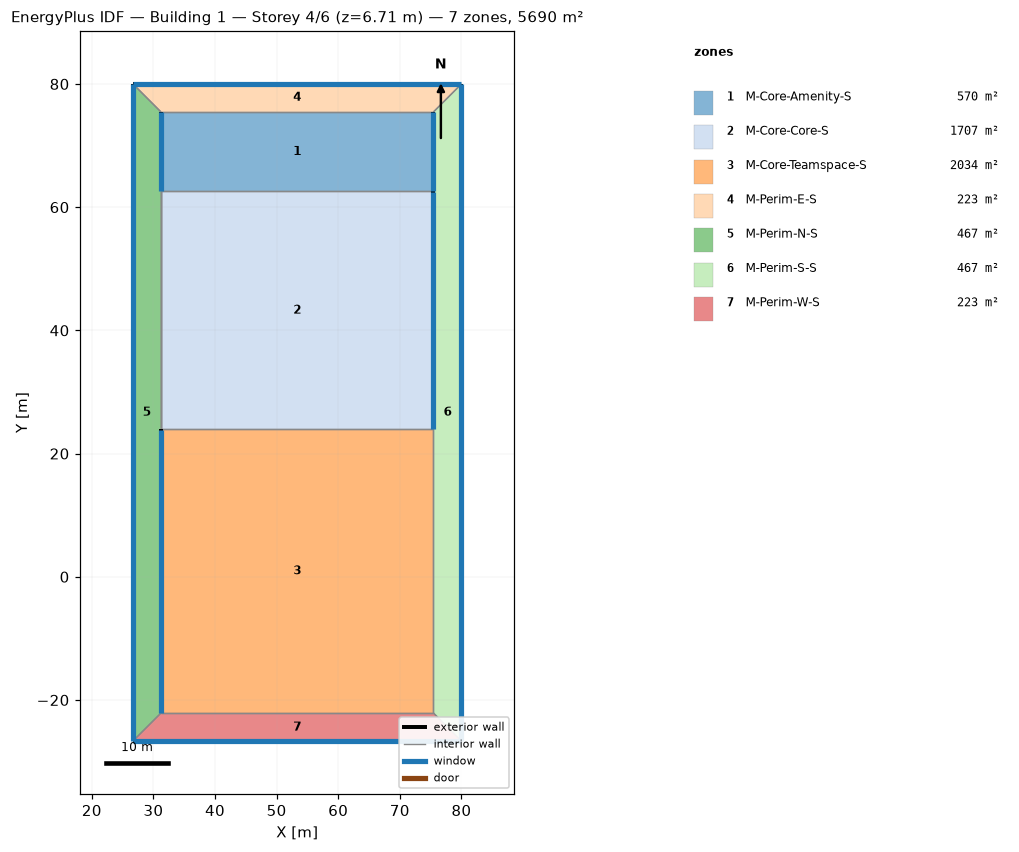
=== STOREY PLAN SPEC (per zone: floor XY polygon, exterior-wall plan segments, windows/doors) ===
zone 1: M-Core-Amenity-S  (569.8 m²)
  floor: (75.44, 75.44) (75.44, 62.54) (31.24, 62.54) (31.24, 75.44)
  interior walls: 4
zone 2: M-Core-Core-S  (1706.8 m²)
  floor: (75.44, 62.54) (75.44, 23.93) (31.24, 23.93) (31.24, 62.54)
  exterior wall: (75.44, 23.93) – (75.44, 62.54)  [38.6 m]
    window: (75.44, 23.95) – (75.44, 62.53)  [7.1 m²]
  interior walls: 5
zone 3: M-Core-Teamspace-S  (2034.1 m²)
  floor: (75.44, 23.93) (75.44, -22.10) (31.24, -22.10) (31.24, 23.93)
  interior walls: 4
zone 4: M-Perim-E-S  (223.0 m²)
  floor: (80.01, 80.01) (75.44, 75.44) (31.24, 75.44) (26.67, 80.01)
  exterior wall: (80.01, 80.01) – (26.67, 80.01)  [53.3 m]
    window: (79.98, 80.01) – (26.70, 80.01)  [78.0 m²]
  interior walls: 3
zone 5: M-Perim-N-S  (466.8 m²)
  floor: (31.24, 75.44) (31.24, -22.10) (26.67, -26.67) (26.67, 80.01)
  exterior wall: (26.67, 80.01) – (26.67, -26.67)  [106.7 m]
    window: (26.67, 79.96) – (26.67, -26.62)  [155.9 m²]
  exterior wall: (31.24, 62.54) – (31.24, 75.44)  [12.9 m]
    window: (31.24, 62.55) – (31.24, 75.43)  [2.4 m²]
  exterior wall: (31.24, -22.10) – (31.24, 23.93)  [46.0 m]
    window: (31.24, -22.07) – (31.24, 23.90)  [8.4 m²]
  interior walls: 6
zone 6: M-Perim-S-S  (466.8 m²)
  floor: (80.01, 80.01) (80.01, -26.67) (75.44, -22.10) (75.44, 75.44)
  exterior wall: (75.44, 75.44) – (75.44, 62.54)  [12.9 m]
    window: (75.44, 75.43) – (75.44, 62.55)  [2.4 m²]
  exterior wall: (80.01, -26.67) – (80.01, 80.01)  [106.7 m]
    window: (80.01, -26.62) – (80.01, 79.96)  [155.9 m²]
  interior walls: 5
zone 7: M-Perim-W-S  (223.0 m²)
  floor: (75.44, -22.10) (80.01, -26.67) (26.67, -26.67) (31.24, -22.10)
  exterior wall: (26.67, -26.67) – (80.01, -26.67)  [53.3 m]
    window: (26.70, -26.67) – (79.98, -26.67)  [78.0 m²]
  interior walls: 3

=== DERIVED (storey summary) ===
Building: Building 1
Storey: 4 of 6  (floor level z = 6.71 m)
Storey gross floor area: 5690.3 m²
Zones on this storey: 7
  - M-Core-Amenity-S: floor 569.8 m²
  - M-Core-Core-S: floor 1706.8 m²; exterior wall 38.6 m (11.8 m²); 1 window(s) 7.1 m²; WWR 59.9%
  - M-Core-Teamspace-S: floor 2034.1 m²
  - M-Perim-E-S: floor 223.0 m²; exterior wall 53.3 m (130.1 m²); 1 window(s) 78.0 m²; WWR 59.9%
  - M-Perim-N-S: floor 466.8 m²; exterior wall 165.6 m (278.1 m²); 3 window(s) 166.7 m²; WWR 59.9%
  - M-Perim-S-S: floor 466.8 m²; exterior wall 119.6 m (264.1 m²); 2 window(s) 158.3 m²; WWR 59.9%
  - M-Perim-W-S: floor 223.0 m²; exterior wall 53.3 m (130.1 m²); 1 window(s) 78.0 m²; WWR 59.9%
Zone adjacency (shared interzone walls):
  - M-Core-Amenity-S ↔ M-Core-Core-S
  - M-Core-Amenity-S ↔ M-Perim-E-S
  - M-Core-Amenity-S ↔ M-Perim-N-S
  - M-Core-Amenity-S ↔ M-Perim-S-S
  - M-Core-Core-S ↔ M-Core-Teamspace-S
  - M-Core-Core-S ↔ M-Perim-N-S
  - M-Core-Core-S ↔ M-Perim-S-S
  - M-Core-Teamspace-S ↔ M-Perim-N-S
  - M-Core-Teamspace-S ↔ M-Perim-S-S
  - M-Core-Teamspace-S ↔ M-Perim-W-S
  - M-Perim-E-S ↔ M-Perim-N-S
  - M-Perim-E-S ↔ M-Perim-S-S
  - M-Perim-N-S ↔ M-Perim-W-S
  - M-Perim-S-S ↔ M-Perim-W-S